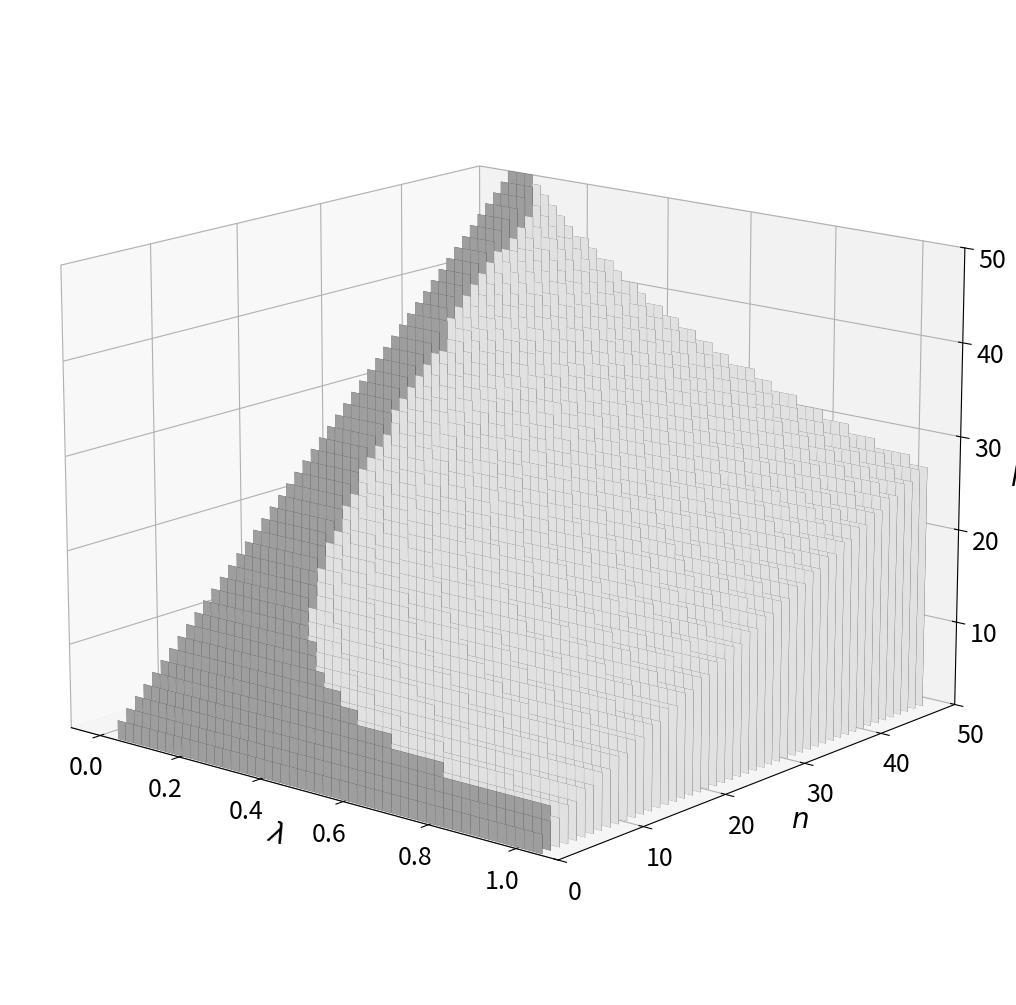

Generate this figure with matplotlib: (Note: this script raises an exception after producing the figure.)
import numpy as np
import pandas as pd
import matplotlib.pyplot as plt
import matplotlib.animation as animation
from matplotlib.animation import FuncAnimation
from mpl_toolkits.mplot3d import Axes3D
np.seterr(divide='ignore', invalid='ignore') # ignore a warning for dividing to zero resulting INF
class SecondPaper:
    def __init__(self, a=100, b=1, c=20, n_min=5, n_max=100, lamb_max=1, lamb_min=0.05, number_of_lamb=20):
        self.a = a
        self.b = b
        self.c = c
        self.n_firms = np.array(range(n_min,n_max+1,1)).reshape(-1,1) # total number of firms
        self.lamb = np.asarray(np.linspace(lamb_min, lamb_max, number_of_lamb))[:, np.newaxis] # Enforceability level
        self.nn,_ = np.meshgrid(self.n_firms, self.lamb)
        _,self.ll = np.meshgrid(self.n_firms, self.lamb)
        self.first_coef = self.a - self.c
        self.second_coef = self.first_coef/self.b
        self.third_coef = self.first_coef**2/self.b
        self.d1 = self.n_C().shape[0] # first dimension of array n_C (number of rows)
        self.d2 = self.n_C().shape[1] # second dimension of array n_C (number of columns)
        self.n_max = n_max
        self.n_min = n_min
        self.lamb_min = lamb_min
        self.lamb_max = lamb_max

    def n_C(self):
        return np.floor((self.nn + 2*self.ll + 1)/(self.ll + 1))

    def market_volume(self):
        n_C = self.final_stable_nC()
        market_volume = self.second_coef*(1 - 1/(self.nn - n_C + 1) + n_C/(np.multiply((self.nn-n_C+1), (n_C + 1 + np.multiply(self.ll,(n_C-1))))))
        return market_volume

    def market_price(self):
        n_C = self.final_stable_nC()
        P = self.first_coef*(1 + np.multiply(self.ll,(n_C-1)))/(np.multiply((self.nn-n_C+1), (n_C + 1 + np.multiply(self.ll,(n_C-1))))) + self.c
        return P

    def member_profit(self, n_C):
        return self.third_coef*(1 + np.multiply(self.ll, (n_C - 1)))/(np.multiply((self.nn-n_C+1), (n_C + 1 + np.multiply(self.ll,(n_C-1)))**2))

    def fringe_profit(self, n_C):
        return self.third_coef*(1 + np.multiply(self.ll, (n_C - 1)))**2/(np.multiply((self.nn-n_C+1)**2, (n_C + 1 + np.multiply(self.ll,(n_C-1)))**2))

    def internal_stability(self, n_C):
        return self.member_profit(n_C) - self.fringe_profit(n_C-1)

    def external_stability(self, n_C):
        return self.member_profit(n_C +1) - self.fringe_profit(n_C)

    def stable_nC1(self):
        n_C = self.n_C()
        in_stability = self.internal_stability(n_C)
        ex_stability = self.external_stability(n_C)
        for i in range(self.d1):
            for j in range(self.d2):
                if in_stability[i,j] < 0 or ex_stability[i,j] > 0: # check stability conditions
                    n_C[i,j] = None
        return n_C

    def stable_nC2(self):
        n_C2 = self.n_C() + 1
        for i in range(self.d1):
            for j in range(self.d2):
                if self.nn[i, j] <= n_C2[i, j]: # check whether n_C > n
                    n_C2[i, j] = wp2.nn[i, j]
        in_stability2 = self.internal_stability(n_C2)
        ex_stability2 = self.external_stability(n_C2)
        for i in range(self.d1):
            for j in range(self.d2):
                if in_stability2[i, j] < 0 or ex_stability2[i, j] > 0: # check stability conditions
                    n_C2[i, j] = None
        return n_C2

    def stable_nC3(self):
        n_C3 = self.n_C() + 2
        for i in range(self.d1):
            for j in range(self.d2):
                if self.nn[i, j] <= n_C3[i, j]: # check whether nC > n
                    n_C3[i, j] = self.nn[i, j]
        in_stability3 = self.internal_stability(n_C3)
        ex_stability3 = self.external_stability(n_C3)
        for i in range(self.d1):
            for j in range(self.d2):
                if in_stability3[i, j] < 0 or ex_stability3[i, j] > 0: # check stability conditions
                    n_C3[i, j] = None
        return n_C3

    def final_stable_nC(self):
        stable_nC = self.stable_nC1()
        n_C2 = self.stable_nC2()
        n_C3 = self.stable_nC3()
        for i in range(self.d1):
            for j in range(self.d2):
                if np.isnan(stable_nC[i, j]) and not np.isnan(n_C2[i, j]):
                    stable_nC[i, j] = n_C2[i, j]
                elif np.isnan(stable_nC[i, j]) and not np.isnan(n_C3[i, j]):
                    stable_nC[i, j] = n_C3[i, j]
                elif np.isnan(stable_nC[i, j]) or stable_nC[i, j] > j + self.n_min:
                    stable_nC[i, j] = j + self.n_min # fill the data with a complete cartel for the other cases
        return stable_nC

    def resulting_nF(self):
        return self.nn - self.final_stable_nC()

    def final_data(self):
        data = pd.DataFrame(np.concatenate((self.lamb, self.final_stable_nC()), axis=1))
        data.columns = ["lambda"] + ["n=" + str(k) for k in range(self.n_min, self.n_max+1, 1)]
        return data

    def legend_array(self):
        legend_array = np.array([35, 25, 15])*(int(self.n_max/50))
        return legend_array

    def middle_value(self):
        return (2*self.nn + self.ll + 3.5)/(2*self.ll + 2)

    def surface_data(self):
        surface_data = self.final_stable_nC()
        middle_value = self.middle_value()
        for i in range(self.d1):
            for j in range(self.d2):
                if surface_data[i, j] < j + self.n_min:
                    surface_data[i, j] = middle_value[i, j]
        return surface_data

    def suface_plot(self):
        fig = plt.figure(figsize=(19.20, 12.80))
        ax = fig.gca(projection='3d')
        plt.rcParams['font.family'] = 'Times New Roman'
        ax.set_xlabel('$\lambda$', fontsize=20)
        ax.set_ylabel('$n$', fontsize=20)
        ax.set_zlabel('$k$', fontsize=20)
        ax.tick_params(axis='both', which='major', labelsize=18)
        ax.tick_params(axis='both', which='minor', labelsize=14)
        ax.plot_surface(self.ll, self.nn, self.surface_data())
        ax.set_ylim3d(0, 50)
        ax.set_zlim3d(1, 50)
        ax.view_init(15, -50)
        plt.savefig('Surface_3D.png', bbox_inches='tight', pad_inches=0)
        plt.show()

    def bar3D_plot(self):
        def change_color(x):
            for i in range(len(x)):
                if x[i] != 1:
                    x[i] = 1
                else:
                    x[i] = 0.7
            return x
        fig = plt.figure(figsize=(19.20, 12.80))
        ax = fig.add_subplot(111, projection='3d')
        plt.rcParams['font.family'] = 'Times New Roman'
        colors= plt.cm.gray(change_color(self.nn.flatten()/self.final_stable_nC().flatten()))
        ax.bar3d(self.ll.flatten(), self.nn.flatten(), np.zeros(self.final_stable_nC().size),
                 0.02*np.ones(self.final_stable_nC().size), 0.02*np.ones(self.final_stable_nC().size),
                 self.final_stable_nC().flatten(), shade=True, color=colors, linewidth=0)
        ax.set_xlabel('$\lambda$', fontsize=20)
        ax.set_ylabel('$n$', fontsize=20)
        ax.set_zlabel('$k$', fontsize=20)
        ax.tick_params(axis='both', which='major', labelsize=18)
        ax.tick_params(axis='both', which='minor', labelsize=14)
        ax.set_ylim3d(0, 50)
        ax.set_zlim3d(1, 50)
        ax.view_init(15, -50)
        plt.savefig('bar_3D.png', bbox_inches='tight', pad_inches=0)
        plt.show()

    def welfare_plot(self, n):
        def index_list(n_C):
            start = 0
            i = len(n_C) - 1
            index_list = []
            while i >= 0:
                if start != n_C[i]:
                    start = n_C[i]
                    index_list.append(i)
                    continue
                i -= 1
            return index_list
        n_C = self.final_stable_nC()[:, n - self.n_min]
        index_list = index_list(n_C)
        lambd = self.lamb.flatten()
        Q = self.market_volume()[:, n - self.n_min]
        fig = plt.figure(figsize=(19.20, 12.80))
        ax = fig.add_subplot(111)
        plt.rcParams['font.family'] = 'Times New Roman'
        ax.set_xlabel('$\lambda$', fontsize=20)
        ax.set_ylabel('Total Output $Q$', fontsize=20)
        ax.tick_params(axis='both', which='major', labelsize=18)
        ax.tick_params(axis='both', which='minor', labelsize=14)
        plt.style.use('seaborn-whitegrid')
        plt.plot(lambd, Q, "o-k")
        for i in index_list:
            ax.text(lambd[i] + 0.01, Q[i], s='$k$ = {}'.format(int(n_C[i])), fontsize=20)
        plt.savefig('Welfare.png', bbox_inches='tight', pad_inches=0)
        plt.show()

    def plot_2D(self): # best for case of n=50
        plt.figure()
        plt.scatter(self.ll, self.nn, s=self.n_C()/(int(self.n_max/50)), cmap='viridis', alpha=0.5, c='k')
        plt.title("Number of Cartel Members")
        plt.xlabel("Enforceability level")
        plt.ylabel("Total number of firms")
        for member in self.legend_array():
            plt.scatter([], [], c='k', alpha=0.5, s=member, label=str(member) + " members") # add another empty scatter
            # plot to create a desired legend
        plt.legend(loc="center left", scatterpoints=1, labelspacing=1, title="$n_C$", frameon=False,
                   bbox_to_anchor=(1, 0.5)) # bbox_to_anchor to adjust the position of legend outside
        # (use for unusual position)
        plt.show()

wp2 = SecondPaper(n_max=50, n_min=2, lamb_max=1, lamb_min=0, number_of_lamb=50)

wp2.bar3D_plot()
wp2.suface_plot()
wp2.welfare_plot(10)
